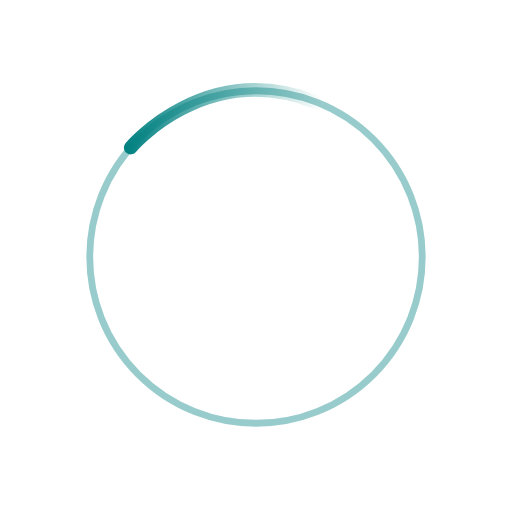
t = 0.00 s
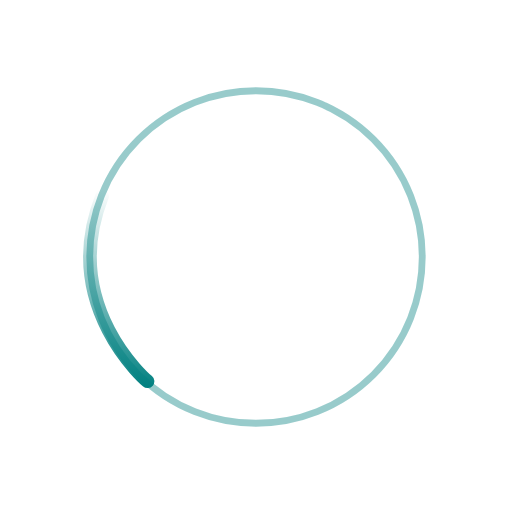
t = 0.20 s
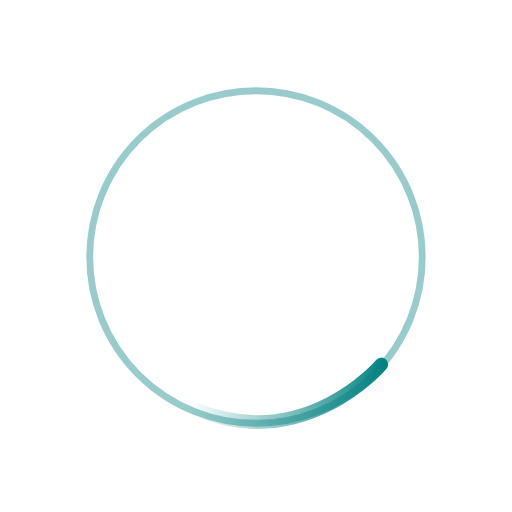
t = 0.40 s
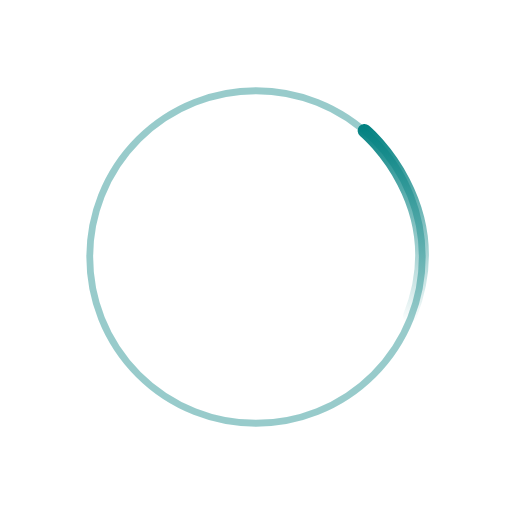
t = 0.60 s

The animated SVG that drew these frames (rendered in a browser with its animation timeline set to each time). Animation: 1 SMIL element (animateTransform=1); one cycle of 0.80 s, repeats indefinitely.

<svg xmlns="http://www.w3.org/2000/svg" xmlns:xlink="http://www.w3.org/1999/xlink" version="1.1" x="0px" y="0px" width="150px" height="150px" viewBox="0 0 150 150" enable-background="new 0 0 150 150" xml:space="preserve">

<g id="Layer_1">
	
		<circle opacity="0.4" fill="transparent" stroke="#008080" stroke-width="2" stroke-linecap="square" stroke-linejoin="bevel" stroke-miterlimit="10" cx="75" cy="75.293" r="48.707"/>
</g>
<g id="Layer_2">
	<g>
		<linearGradient id="SVGID_1_" gradientUnits="userSpaceOnUse" x1="36.2957" y1="34.8138" x2="94.5114" y2="34.8138" fill="#008080">
			<stop offset="0" style="stop-color:#008080" fill="#008080"/>
			<stop offset="1" style="stop-color:#008080;stop-opacity:0" fill="#008080"/>
		</linearGradient>
		<path fill="none" stroke="url(#SVGID_1_)" stroke-width="4" stroke-linecap="round" stroke-linejoin="bevel" d="M38.296,43.227    c0,0,21.86-26.035,54.216-13.336">
			<animateTransform attributeName="transform" attributeType="XML" type="rotate" from="0 75 75" to="-360 75 75" dur=".8s" repeatCount="indefinite" fill="#008080"/>
		</path>
	</g>
</g>
</svg>